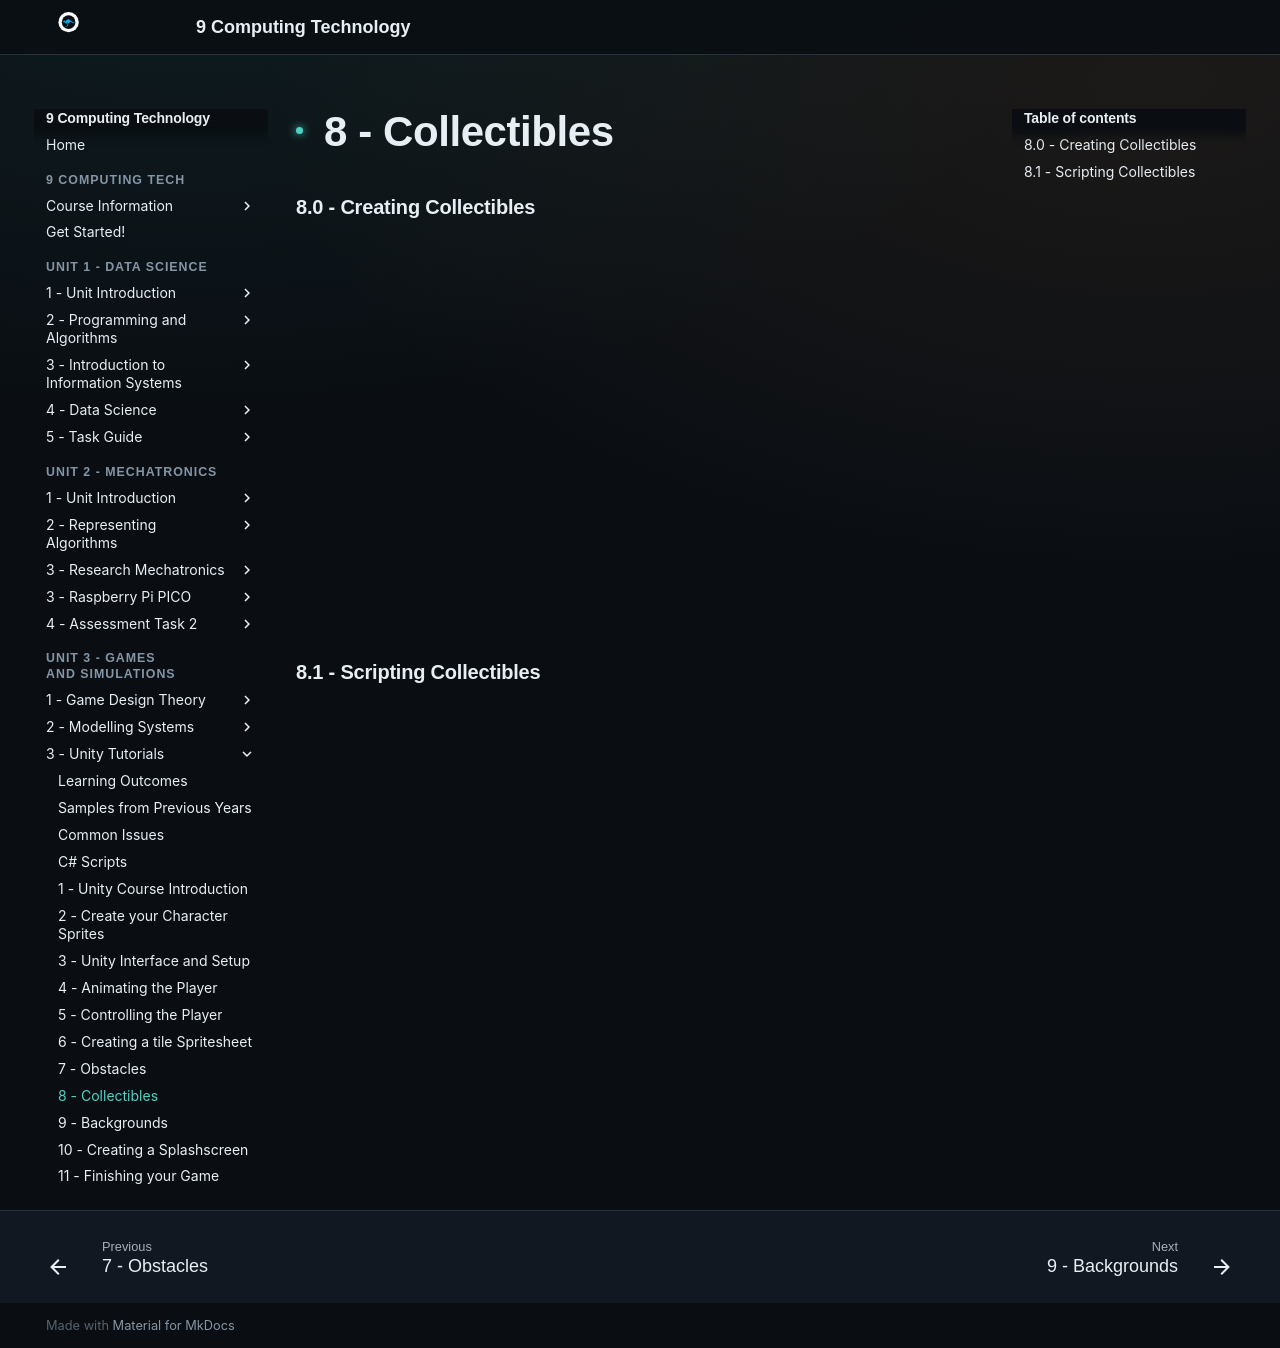

repository: Vormamim/y9-computing-tech · page: unit-3-games-and-simulations/3-unity-tutorials/8-collectibles.html · generator: mkdocs

# 8 - Collectibles

### 8.0 - Creating Collectibles

<div class="video-wrapper"><iframe src="https://drive.google.com/file/d/1sOcdy6WmlwA7V_aqCr1EsP7DEq5scIHK/preview" allow="autoplay" allowfullscreen></iframe></div>

### 8.1 - Scripting Collectibles

<div class="video-wrapper"><iframe src="https://drive.google.com/file/d/1Hgu6PEBD7vzSde2gSHeCbevRuLqfPbvy/preview" allow="autoplay" allowfullscreen></iframe></div>
